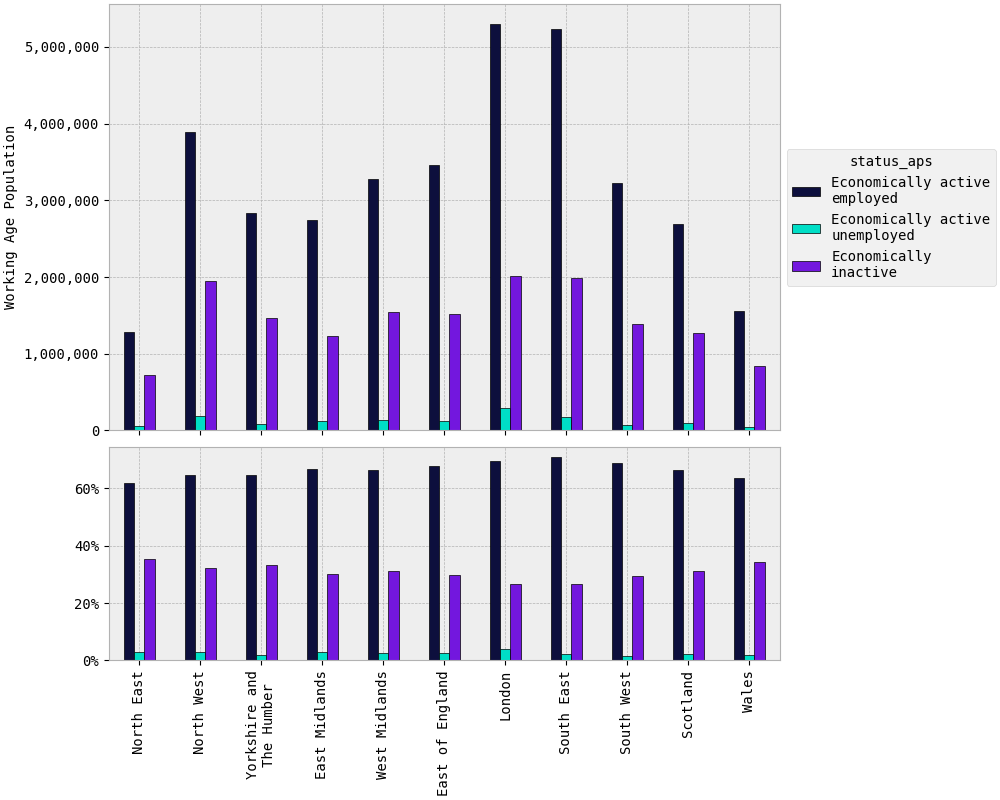

The file beside this chart, header and first rows:
rgn2021+scotlandrgn_id, Economically active employed, Economically active unemployed, Economically inactive
North East, 1,278,887, 59,815, 729,230
North West, 3,888,329, 182,658, 1,949,456
Yorkshire and The Humber, 2,832,976, 88,741, 1,467,016
East Midlands, 2,737,831, 119,234, 1,236,749
West Midlands, 3,283,009, 132,058, 1,538,923
East of England, 3,462,046, 124,451, 1,519,486
London, 5,290,897, 291,300, 2,013,044
South East, 5,235,109, 177,710, 1,982,037
South West, 3,225,328, 74,535, 1,383,805
Scotland, 2,689,379, 96,853, 1,272,590
Wales, 1,554,926, 50,483, 835,608
TOTAL, 35,478,716, 1,397,839, 15,927,943
